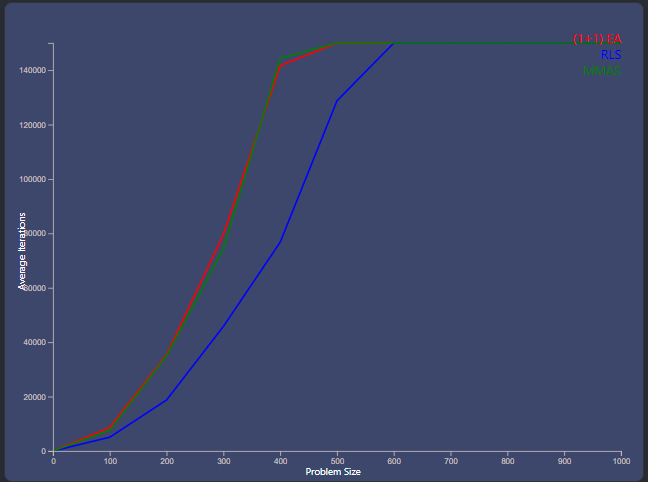

The file beside this chart, header and first rows:
Problem Size, (1+1) EA, RLS, MMAS
0, 0, 0, 0
100, 8640, 5075, 7663
200, 35431, 18755, 34991
300, 79523, 45806, 74424
400, 141652, 76759, 144347
500, 150000, 128761, 150000
600, 150000, 150000, 150000
700, 150000, 150000, 150000
800, 150000, 150000, 150000
900, 150000, 150000, 150000
1000, 150000, 150000, 150000
